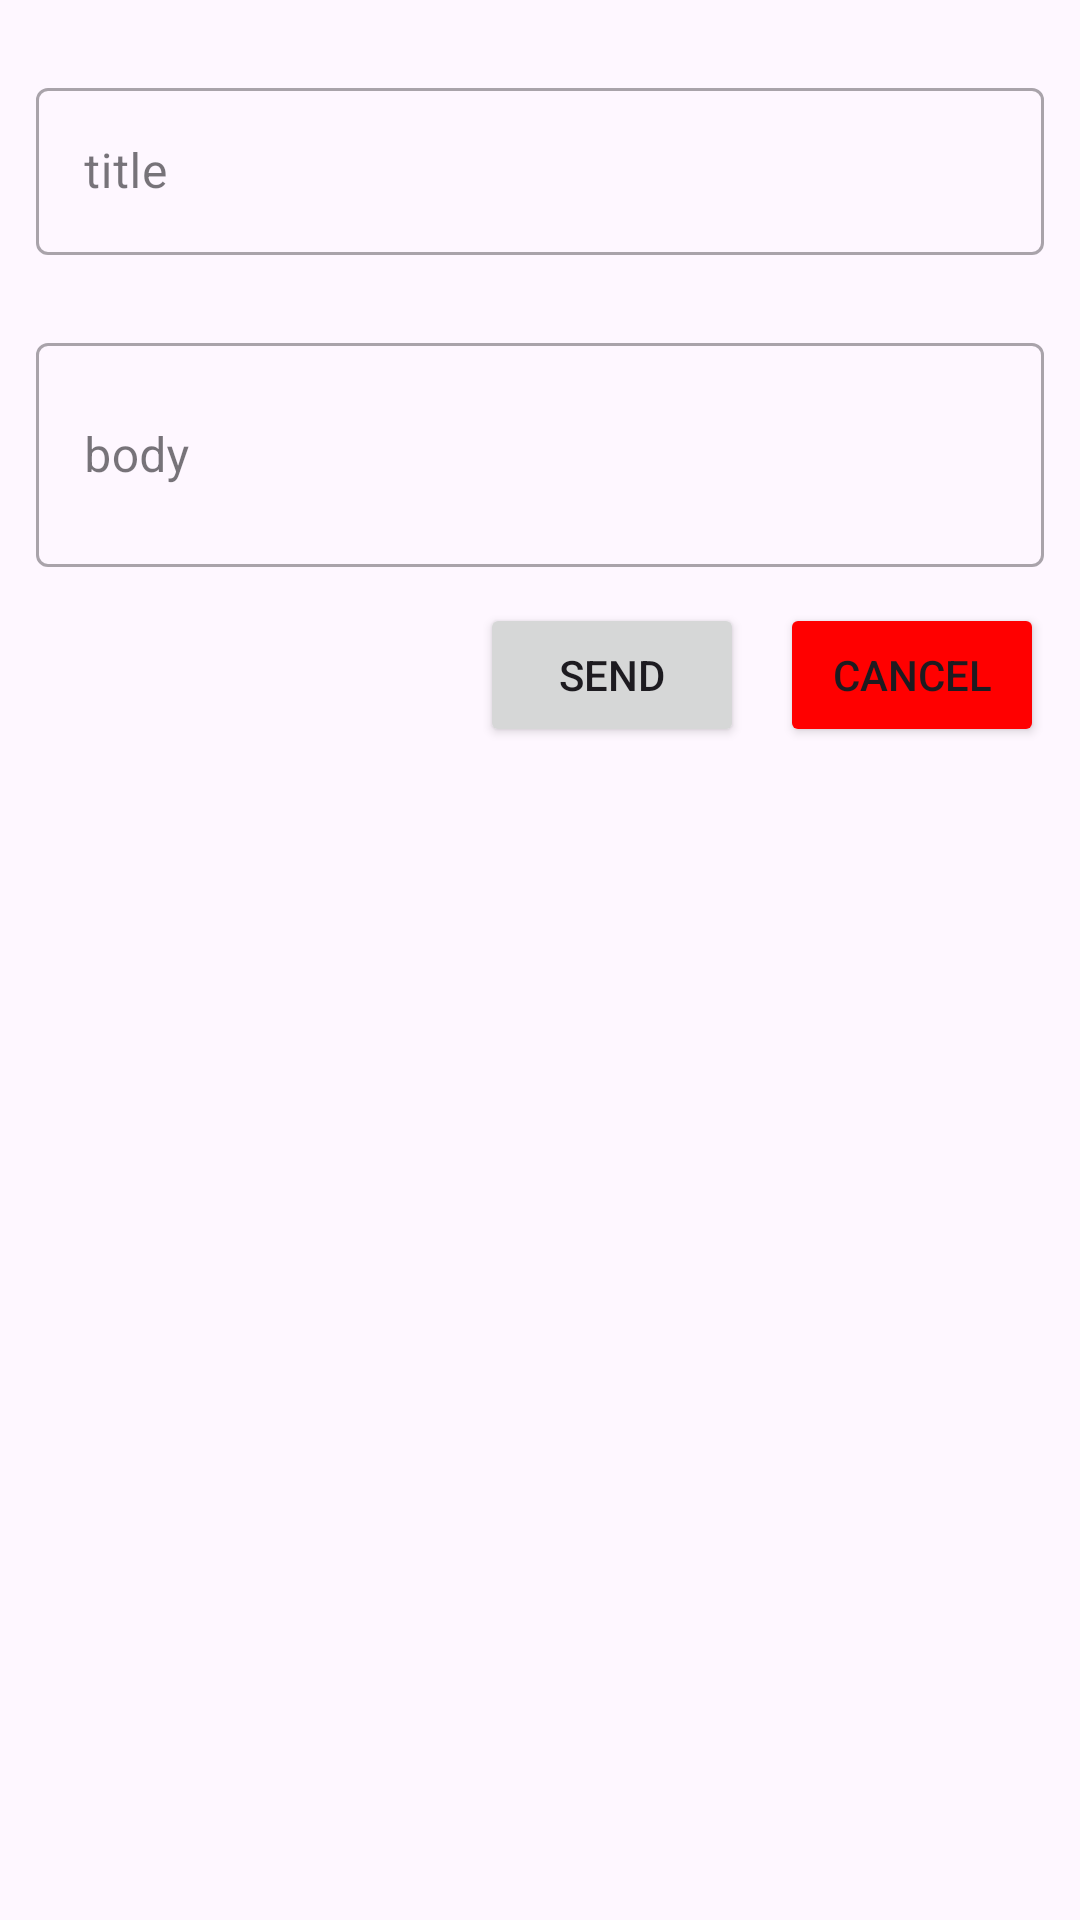

Android layout source for this screen:
<!-- AndroidManifest.xml: application theme Theme.FoodiePalCulinaryCompanionApp -->
<!-- res/layout/layout_alert_send_email.xml -->
<?xml version="1.0" encoding="utf-8"?>


<ScrollView xmlns:android="http://schemas.android.com/apk/res/android"
    xmlns:app="http://schemas.android.com/apk/res-auto"
    xmlns:tools="http://schemas.android.com/tools"
    android:layout_width="match_parent"
    android:layout_height="match_parent">


    <androidx.constraintlayout.widget.ConstraintLayout
        android:layout_width="match_parent"
        android:layout_height="wrap_content">

        <com.google.android.material.textfield.TextInputLayout
            android:id="@+id/et_title_layout"
            style="@style/Widget.MaterialComponents.TextInputLayout.OutlinedBox"
            android:layout_width="match_parent"
            android:layout_height="0dp"
            android:layout_marginHorizontal="12dp"
            android:layout_marginTop="24dp"
            android:inputType="text"
            app:layout_constraintEnd_toEndOf="parent"
            app:layout_constraintStart_toStartOf="parent"
            app:layout_constraintTop_toTopOf="parent">

            <com.google.android.material.textfield.TextInputEditText
                android:id="@+id/et_title"
                android:layout_width="match_parent"
                android:layout_height="wrap_content"
                android:ellipsize="end"
                android:hint="title"
                android:imeActionLabel="title"
                android:maxLines="1"
                tools:ignore="KeyboardInaccessibleWidget" />
        </com.google.android.material.textfield.TextInputLayout>


        <com.google.android.material.textfield.TextInputLayout
            android:id="@+id/et_description_layout"
            style="@style/Widget.MaterialComponents.TextInputLayout.OutlinedBox"
            android:layout_width="match_parent"
            android:layout_height="0dp"
            android:layout_marginHorizontal="12dp"
            android:layout_marginTop="24dp"
            android:inputType="text"
            app:layout_constraintEnd_toEndOf="parent"
            app:layout_constraintStart_toStartOf="parent"
            app:layout_constraintTop_toBottomOf="@id/et_title_layout">

            <com.google.android.material.textfield.TextInputEditText
                android:id="@+id/et_body"
                android:layout_width="match_parent"
                android:layout_height="wrap_content"
                android:ellipsize="end"
                android:hint="body"
                android:imeActionLabel="ingredients"
                android:maxLines="5"
                android:minLines="2"
                tools:ignore="KeyboardInaccessibleWidget" />

        </com.google.android.material.textfield.TextInputLayout>

        <Button
            app:layout_constraintTop_toBottomOf="@id/et_description_layout"
            app:layout_constraintEnd_toEndOf="parent"
            android:layout_marginEnd="12dp"
            android:layout_marginTop="12dp"
            android:text="Cancel"
            android:backgroundTint="#ff0000"
            android:id="@+id/btn_cancel"
            android:layout_width="wrap_content"
            android:layout_height="wrap_content" />

        <Button
            app:layout_constraintTop_toBottomOf="@id/et_description_layout"
            app:layout_constraintEnd_toStartOf="@id/btn_cancel"
            android:layout_marginEnd="12dp"
            android:layout_marginTop="12dp"
            android:text="Send"
            android:id="@+id/btn_add"
            android:layout_width="wrap_content"
            android:layout_height="wrap_content" />



    </androidx.constraintlayout.widget.ConstraintLayout>
</ScrollView>
<!-- resources referenced by this layout -->
<resources>
  <style name="Theme.FoodiePalCulinaryCompanionApp" parent="Base.Theme.FoodiePalCulinaryCompanionApp" />
  <style name="Base.Theme.FoodiePalCulinaryCompanionApp" parent="Theme.Material3.Light.NoActionBar">
          
           <item name="colorPrimary">#ddea5e0a</item>
          <item name="colorPrimaryVariant">#ddea5e0a</item>
      </style>
</resources>
